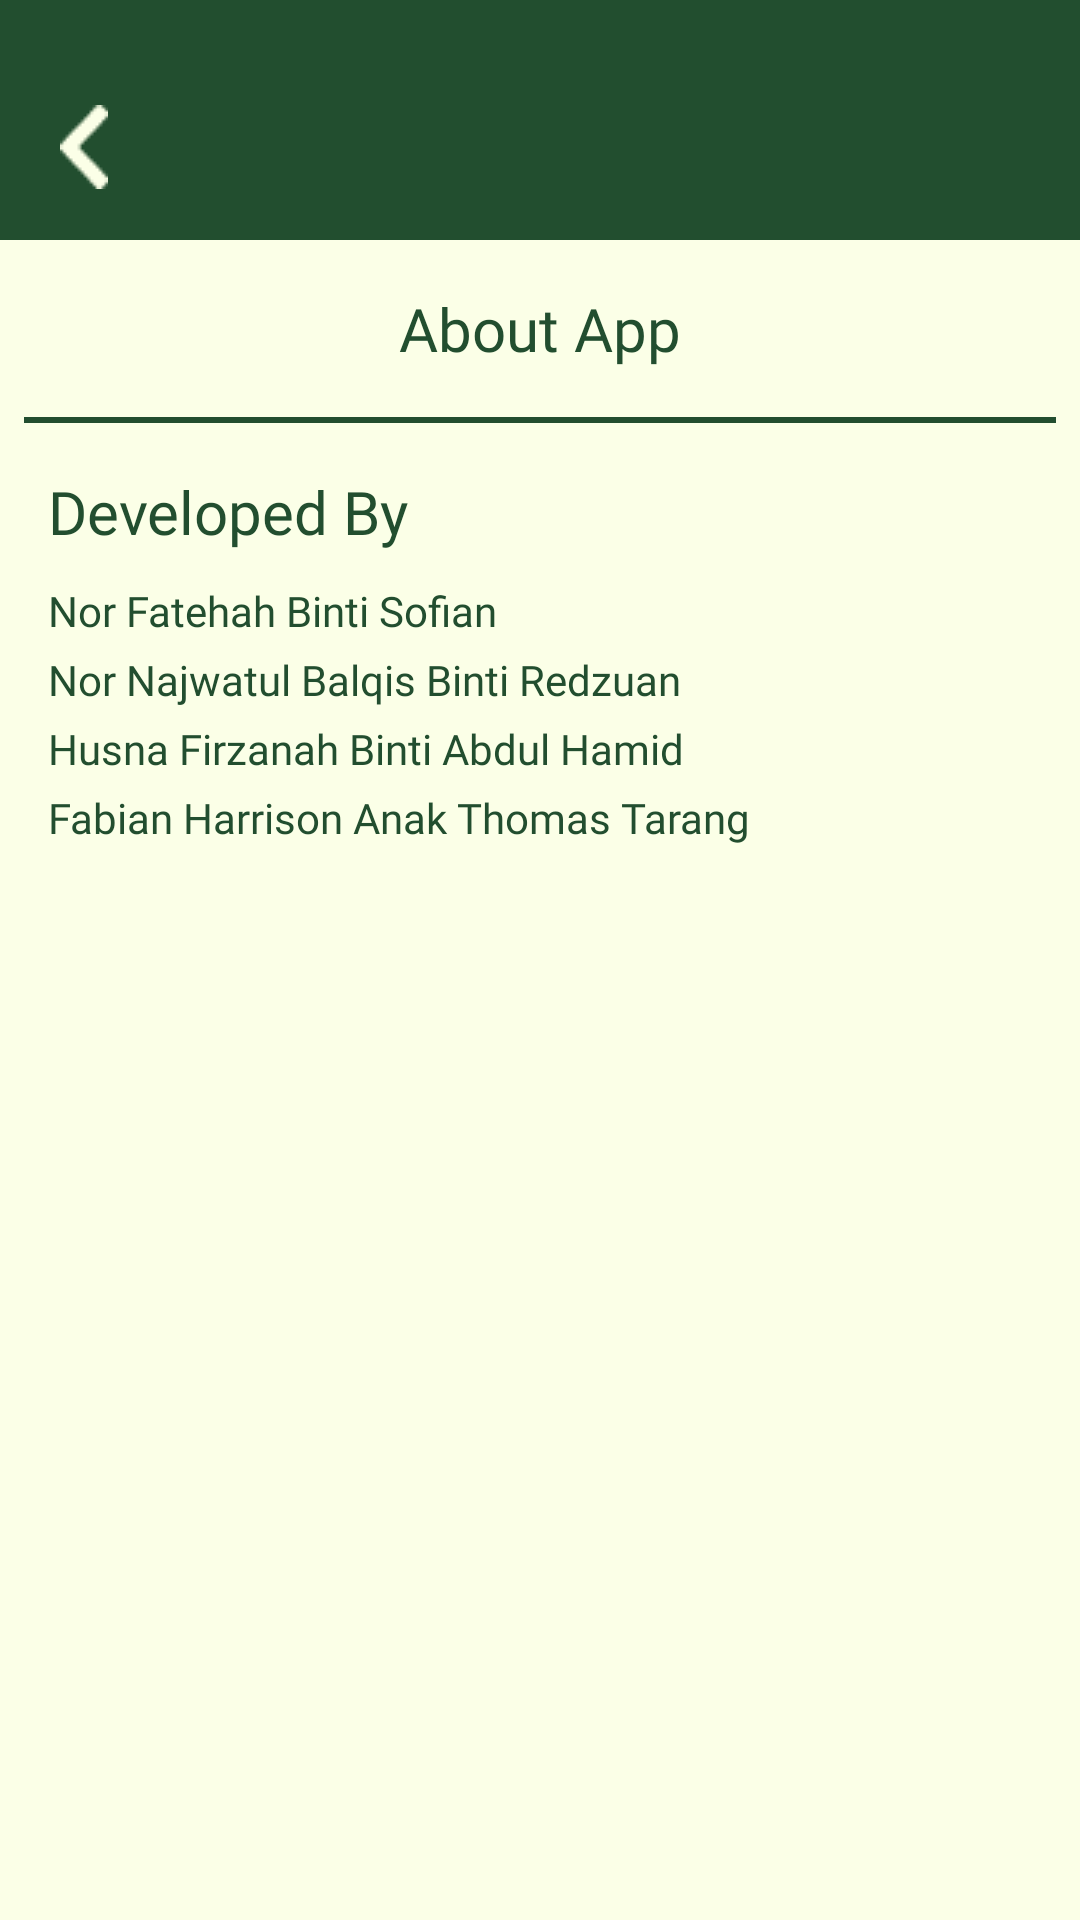

This screen was rendered from an Android layout file. Write that file and the resources it references.
<!-- AndroidManifest.xml: application theme Theme.Mtsfaz -->
<!-- res/layout/activty_appabout.xml -->
<?xml version="1.0" encoding="utf-8"?>
<androidx.constraintlayout.widget.ConstraintLayout xmlns:android="http://schemas.android.com/apk/res/android"
    xmlns:app="http://schemas.android.com/apk/res-auto"
    xmlns:tools="http://schemas.android.com/tools"
    android:layout_width="match_parent"
    android:layout_height="match_parent"
    android:background="#FBFFE7"
    app:layout_insetEdge="none"
    app:layout_scrollEffect="none">

    <androidx.appcompat.widget.Toolbar
        android:id="@+id/toolbar"
        android:layout_width="0dp"
        android:layout_height="80dp"
        android:background="#224E2F"
        android:minHeight="?attr/actionBarSize"
        android:theme="?attr/actionBarTheme"
        app:layout_constraintEnd_toEndOf="parent"
        app:layout_constraintStart_toStartOf="parent"
        app:layout_constraintTop_toTopOf="parent" />

    <LinearLayout
        android:layout_width="match_parent"
        android:layout_height="match_parent"
        android:orientation="vertical">

        <LinearLayout
            android:layout_width="match_parent"
            android:layout_height="80dp"
            android:clickable="true"
            android:orientation="horizontal">

            <ImageButton
                android:id="@+id/imageButton"
                android:layout_width="wrap_content"
                android:layout_height="wrap_content"
                android:layout_weight="0"
                android:background="#00FFFFFF"
                android:paddingStart="20dp"
                android:paddingTop="35dp"
                app:srcCompat="@drawable/arrow_left_pale_yellow" />

        </LinearLayout>

        <LinearLayout
            android:layout_width="match_parent"
            android:layout_height="match_parent"
            android:layout_marginStart="8dp"
            android:layout_marginEnd="8dp"
            android:layout_weight="0"
            android:orientation="vertical">

            <TextView
                android:id="@+id/textView"
                android:layout_width="match_parent"
                android:layout_height="wrap_content"
                android:paddingTop="16dp"
                android:paddingBottom="16dp"
                android:text="About App"
                android:textAlignment="center"

                style="@style/green_dark_20dp"/>

            <View
                android:id="@+id/divider"
                android:layout_width="match_parent"
                android:layout_height="2dp"
                android:layout_marginBottom="8dp"
                android:background="#224E2F"/>

            <TextView
                android:id="@+id/developedby"
                android:layout_width="match_parent"
                android:layout_height="wrap_content"
                android:text="Developed By"

                style="@style/green_dark_20dp"
                android:paddingTop="8dp"
                android:paddingBottom="8dp"
                android:paddingStart="8dp"/>

            <TextView
                android:id="@+id/fatehah"
                android:layout_width="match_parent"
                android:layout_height="wrap_content"
                android:text="Nor Fatehah Binti Sofian"

                style="@style/green_dark_14dp"
                android:paddingTop="2dp"
                android:paddingBottom="2dp"
                android:paddingStart="8dp"/>

            <TextView
                android:id="@+id/najwa"
                android:layout_width="match_parent"
                android:layout_height="wrap_content"
                android:text="Nor Najwatul Balqis Binti Redzuan"

                style="@style/green_dark_14dp"
                android:paddingTop="2dp"
                android:paddingBottom="2dp"
                android:paddingStart="8dp"/>

            <TextView
                android:id="@+id/firzanah"
                android:layout_width="match_parent"
                android:layout_height="wrap_content"
                android:text="Husna Firzanah Binti Abdul Hamid"

                style="@style/green_dark_14dp"
                android:paddingTop="2dp"
                android:paddingBottom="2dp"
                android:paddingStart="8dp"/>

            <TextView
                android:id="@+id/fabian"
                android:layout_width="match_parent"
                android:layout_height="wrap_content"
                android:text="Fabian Harrison Anak Thomas Tarang"

                style="@style/green_dark_14dp"
                android:paddingTop="2dp"
                android:paddingBottom="2dp"
                android:paddingStart="8dp"/>
        </LinearLayout>

    </LinearLayout>

</androidx.constraintlayout.widget.ConstraintLayout>
<!-- resources referenced by this layout -->
<resources>
  <!-- drawable arrow_left_pale_yellow: png bitmap (drawable, 453 bytes) -->
  <style name="green_dark_14dp">
          <item name="android:textColor">#224E2F</item>
          <item name="android:textSize">14dp</item>
          <item name="android:fontFamily">@font/rounded_mplus_1c_bold</item>
      </style>
  <style name="green_dark_20dp">
          <item name="android:textColor">#224E2F</item>
          <item name="android:textSize">20dp</item>
          <item name="android:fontFamily">@font/rounded_mplus_1c_bold</item>
      </style>
  <style name="Theme.Mtsfaz" parent="Base.Theme.Mtsfaz" />
  <style name="Base.Theme.Mtsfaz" parent="Theme.AppCompat.Light.NoActionBar">
          
          
      </style>
</resources>
